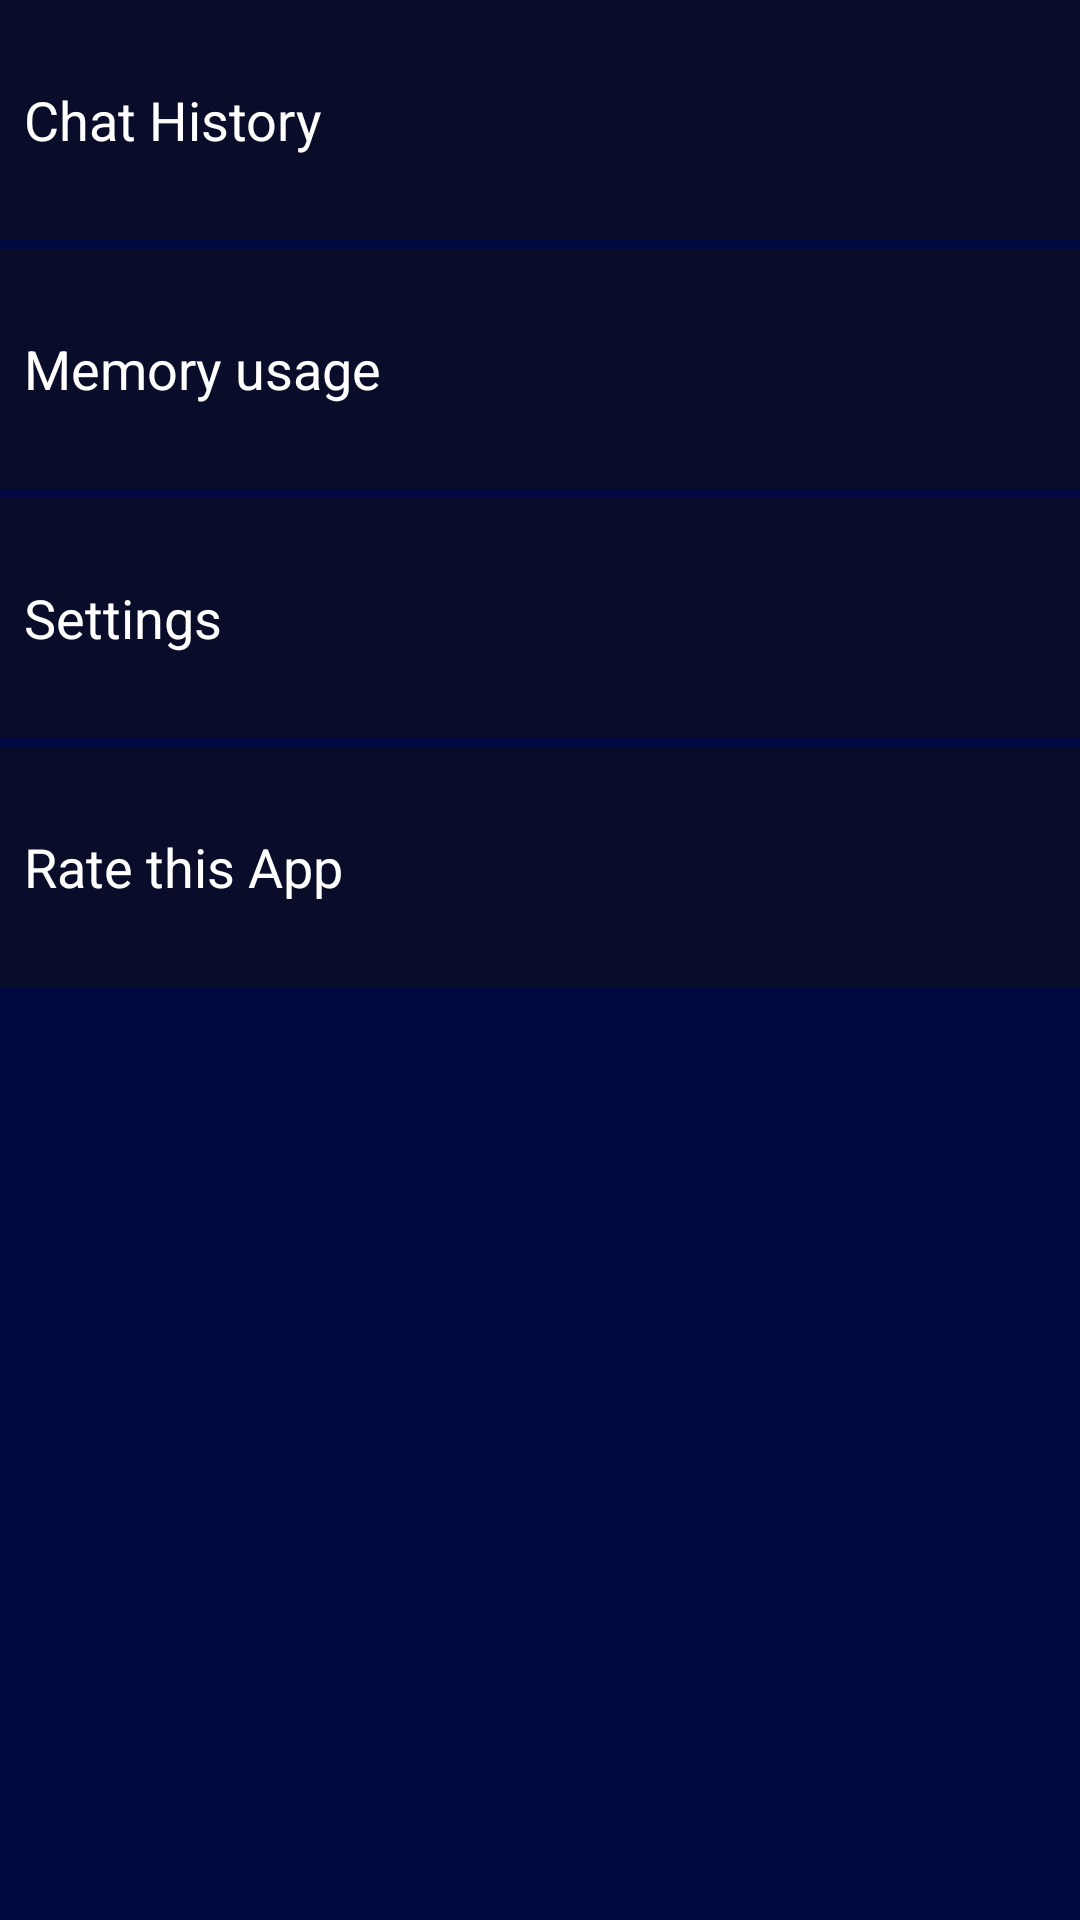

The Android layout XML behind this screen, and the referenced resources:
<!-- AndroidManifest.xml: application theme AppTheme -->
<!-- res/layout/menu_fragment.xml -->
<?xml version="1.0" encoding="utf-8"?>
<LinearLayout xmlns:android="http://schemas.android.com/apk/res/android"
    android:id="@+id/menu_fragment"
    android:layout_width="match_parent"
    android:layout_height="match_parent"
    android:background="#010842"
    android:orientation="vertical">

    <TextView
        android:id="@+id/textView1"
        style="@style/menutextstyle"
        android:layout_marginBottom="3dp"
        android:text="Chat History" />

    <TextView
        android:id="@+id/textView2"
        style="@style/menutextstyle"
        android:text="Memory usage"
        android:layout_marginBottom="3dp"/>

    <TextView
        android:id="@+id/textView3"
        style="@style/menutextstyle"
        android:text="Settings"
        android:layout_marginBottom="3dp"/>
    <TextView
        android:id="@+id/textView4"
        style="@style/menutextstyle"
        android:text="Rate this App"
        android:layout_marginBottom="3dp"/>
</LinearLayout>
<!-- resources referenced by this layout -->
<resources>
  <style name="menutextstyle">
          <item name="android:textColor">@color/white</item>
          <item name="android:textSize">18dp</item>
          <item name="android:gravity">center_vertical</item>
          <item name="android:layout_width">match_parent</item>
          <item name="android:layout_height">80dp</item>
          <item name="android:background">#0a0d29</item>
          <item name="android:padding">8dp</item>
          <item name="android:fontFamily">sans-serif</item>
      </style>
  <style name="AppTheme" parent="Theme.AppCompat.Light.NoActionBar">
          <item name="colorPrimaryDark">#020528</item>
      </style>
  <color name="white">#FFFFFFFF</color>
</resources>
